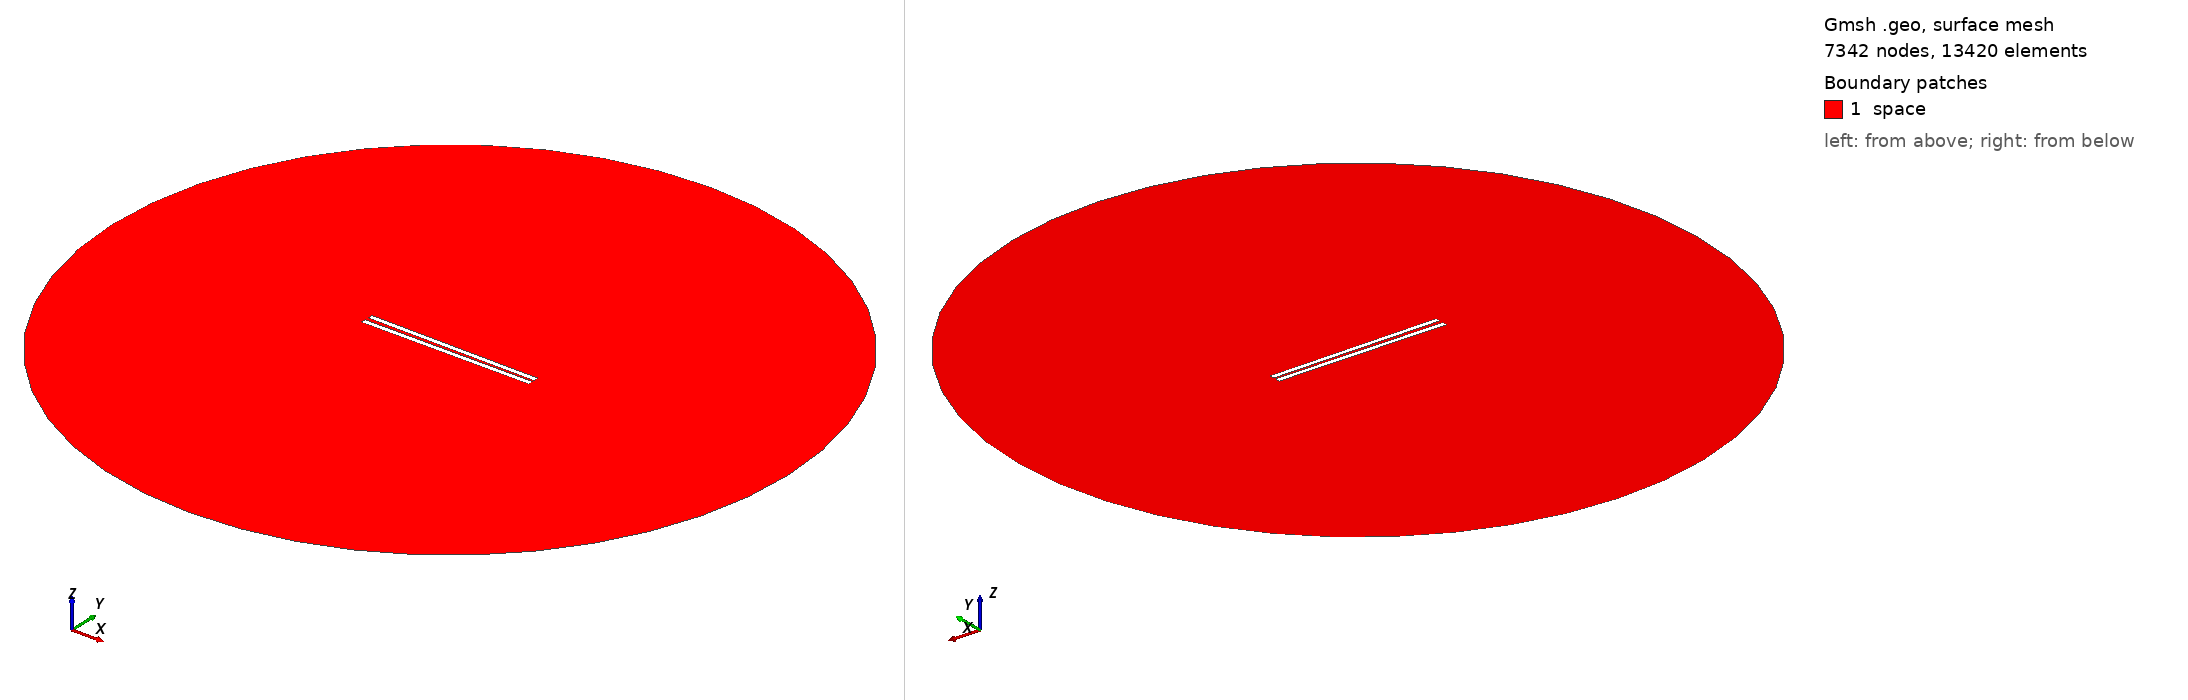

Gmsh geometry script, surface-meshed: 7342 nodes, 13420 surface elements. Boundary patches (legend numbers): 1 space. Left view from above one corner, right view from below the opposite corner. Legend entries are the model's physical surfaces. The drawing asked Gmsh for element sizes between 1% and 20% of the model's largest extent; the script's own settings can give other sizes.

=== 728.geo (drawn) ===
// Set the geometry kernel
SetFactory("OpenCASCADE");

//---------------------------------------
// Rectangles
//---------------------------------------

// Rectangle 1 (top)
Point(1) = {-49.51111111111111, 0.8611111111111112, 0, 1.0};
Point(2) = {49.51111111111111, 0.8611111111111112, 0, 1.0};
Point(3) = {49.51111111111111, 3.883333333333333, 0, 1.0};
Point(4) = {-49.51111111111111, 3.883333333333333, 0, 1.0};

Line(1) = {1, 2};
Line(2) = {2, 3};
Line(3) = {3, 4};
Line(4) = {4, 1};

Line Loop(1) = {1, 2, 3, 4};
Plane Surface(1) = {1};

Rotate { {0, 0, 1}, {0,  0.8611111111111112,  0}, -0.01 } {
  Surface{1};
}

// Rectangle 2 (bottom)
Point(5) = {-49.51111111111111, -0.8611111111111112, 0, 1.0};
Point(6) = {49.51111111111111, -0.8611111111111112, 0, 1.0};
Point(7) = {49.51111111111111, -3.883333333333333, 0, 1.0};
Point(8) = {-49.51111111111111, -3.883333333333333, 0, 1.0};

Line(5) = {5, 6};
Line(6) = {6, 7};
Line(7) = {7, 8};
Line(8) = {8, 5};

Line Loop(2) = {5, 6, 7, 8};
Plane Surface(2) = {2}; 


//---------------------------------------
// Circle
//---------------------------------------

// Define points
Point(9) = {0, 0, 0};        // Center
Point(10) = {200, 0, 0};     // Start point
Point(11) = {0, 200, 0};     // 90 degrees
Point(12) = {-200, 0, 0};    // 180 degrees
Point(13) = {0, -200, 0};    // 270 degrees

// Define circle arcs (each needs start, center, end)
Circle(9) = {10, 9, 11};
Circle(10) = {11, 9, 12};
Circle(11) = {12, 9, 13};
Circle(12) = {13, 9, 10};

// Define curve loop and surface if needed
Curve Loop(3) = {9, 10, 11, 12};
Surface(3) = {3};

//---------------------------------------
// Define Physical Groups
//---------------------------------------                

//--- Physical Curves
// Physical groups for boundaries
Physical Line("force_segment", 10) = {1};
Physical Line("upper_plate", 11) = {2, 3, 4};
Physical Line("lower_plate", 12) = {5, 6, 7, 8};
Physical Line("boundary", 20) = {9, 10, 11, 12};

// Subtract Rectangles from Circle
BooleanDifference{ Surface{3}; Delete; }{ Surface{1}; Surface{2}; Delete; }
//--- Physical Surfaces
Physical Surface("space", 30) = {3};


//---------------------------------------
// Fine mesh near the plates
//--------------------------------------- 

// Define a distance field for mesh refinement
Field[1] = Distance;
Field[1].CurvesList = {1, 2, 3, 4, 5, 6, 7, 8};  // Rectangle curves
Field[1].NumPointsPerCurve = 200;

c = 0.3;
// Define threshold field to control mesh size based on distance to attractor
Field[2] = Threshold;
Field[2].IField = 1;
Field[2].LcMin = c; // Minimum element size near the attractor
Field[2].LcMax = 100*c;  // Maximum element size away from the attractor
Field[2].DistMin = 0.01;
Field[2].DistMax = 40;

Background Field = 2;

//---------------------------------------
// 6. Generate the Mesh
//---------------------------------------
Mesh 2;  // 2D mesh generation
